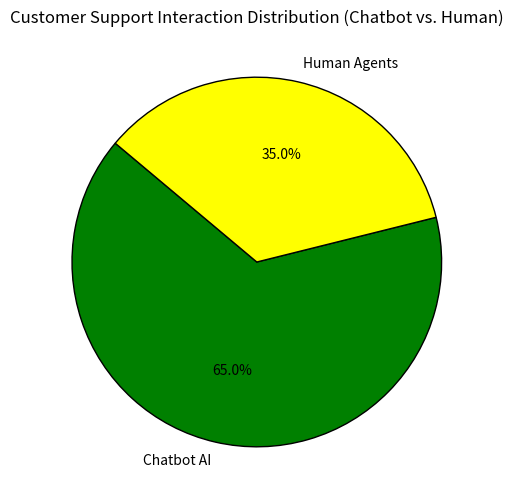
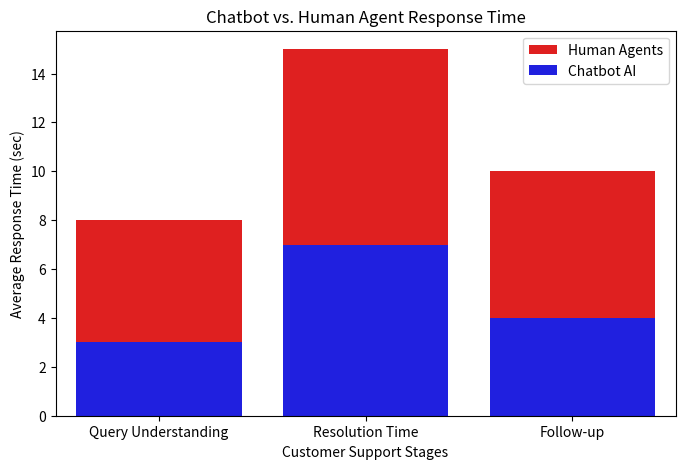
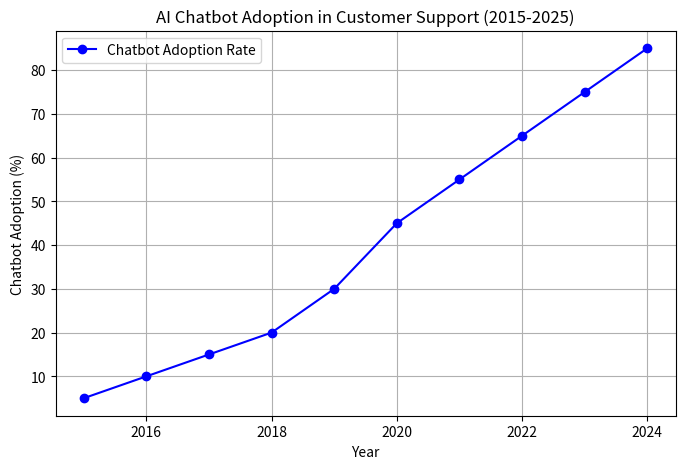

Python code for these plots, in order:
# -*- coding: utf-8 -*-
"""phase 2.ipynb

Automatically generated by Colab.

Original file is located at
    https://colab.research.google.com/drive/1We0G3YbQ1nCPh6q0eyIoS_BMOPKM9Xxb
"""

# -*- coding: utf-8 -*-
"""phase 3 code.ipynb

Automatically generated by Colab.

Original file is located at
    https://colab.research.google.com/drive/1Jko-sUrk4VNCOlBlgUt45E11WLGwlbMu
"""

import matplotlib.pyplot as plt
import seaborn as sns
import numpy as np

# Data for chatbot vs. human agent customer support interactions
labels = ['Chatbot AI', 'Human Agents']
sizes = [65, 35]  # Percentage of interactions handled
colors = ['green', 'yellow']

# Pie Chart
plt.figure(figsize=(6, 6))
plt.pie(sizes, labels=labels, autopct='%1.1f%%', colors=colors, startangle=140, wedgeprops={'edgecolor': 'black'})
plt.title("Customer Support Interaction Distribution (Chatbot vs. Human)")
plt.show()

# Response time comparison (in seconds)
categories = ['Query Understanding', 'Resolution Time', 'Follow-up']
human_agents = [8, 15, 10]
chatbot_ai = [3, 7, 4]

# Bar Chart
plt.figure(figsize=(8, 5))
sns.barplot(x=categories, y=human_agents, color='red', label="Human Agents")
sns.barplot(x=categories, y=chatbot_ai, color='blue', label="Chatbot AI")

plt.xlabel("Customer Support Stages")
plt.ylabel("Average Response Time (sec)")
plt.title("Chatbot vs. Human Agent Response Time")
plt.legend()
plt.show()

# Adoption trend over years (percentage of chatbot use)
years = np.arange(2015, 2025)
chatbot_adoption = [5, 10, 15, 20, 30, 45, 55, 65, 75, 85]

# Line Chart
plt.figure(figsize=(8, 5))
plt.plot(years, chatbot_adoption, marker='o', linestyle='-', color='blue', label="Chatbot Adoption Rate")

plt.xlabel("Year")
plt.ylabel("Chatbot Adoption (%)")
plt.title("AI Chatbot Adoption in Customer Support (2015-2025)")
plt.grid(True)
plt.legend()
plt.show()